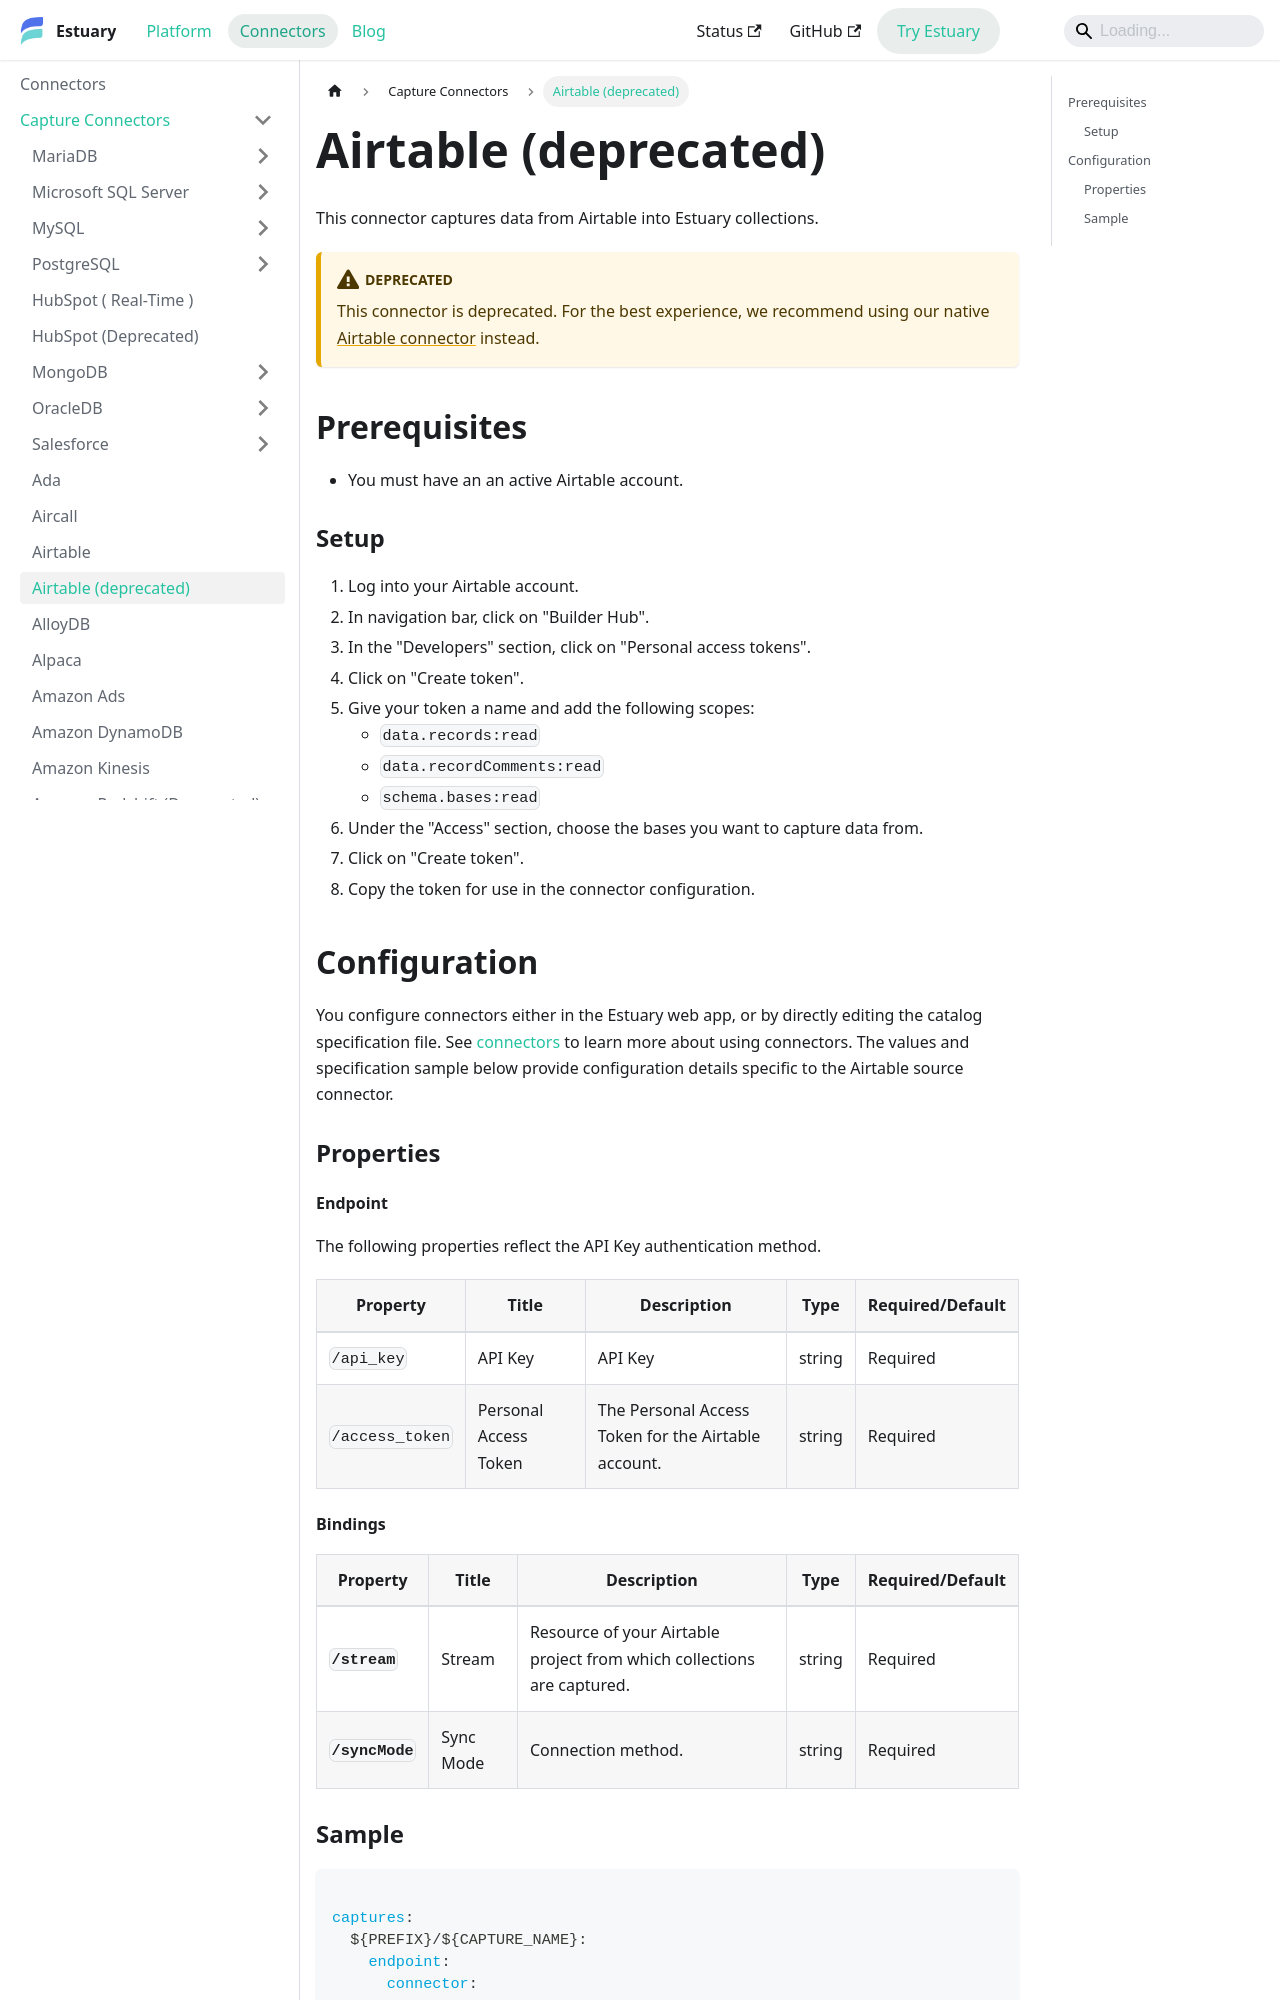

repository: estuary/flow · page: reference/Connectors/capture-connectors/airtable/index.html · generator: docusaurus


# Airtable (deprecated)

This connector captures data from Airtable into Estuary collections.

:::deprecated
This connector is deprecated. For the best experience, we recommend using our native [Airtable connector](./airtable-native.md) instead.
:::

## Prerequisites

* You must have an an active Airtable account.

### Setup

1. Log into your Airtable account.
2. In navigation bar, click on "Builder Hub".
3. In the "Developers" section, click on "Personal access tokens".
4. Click on "Create token".
5. Give your token a name and add the following scopes:
   - `data.records:read`
   - `data.recordComments:read`
   - `schema.bases:read`
6. Under the "Access" section, choose the bases you want to capture data from.
7. Click on "Create token".
8. Copy the token for use in the connector configuration.

## Configuration

You configure connectors either in the Estuary web app, or by directly editing the catalog specification file.
See [connectors](../../../concepts/connectors.md#using-connectors) to learn more about using connectors. The values and specification sample below provide configuration details specific to the Airtable source connector.

### Properties

#### Endpoint

The following properties reflect the API Key authentication method.

| Property | Title | Description | Type | Required/Default |
|---|---|---|---|---|
| `/api_key` | API Key | API Key | string | Required |
| `/access_token` | Personal Access Token | The Personal Access Token for the Airtable account. | string | Required |
